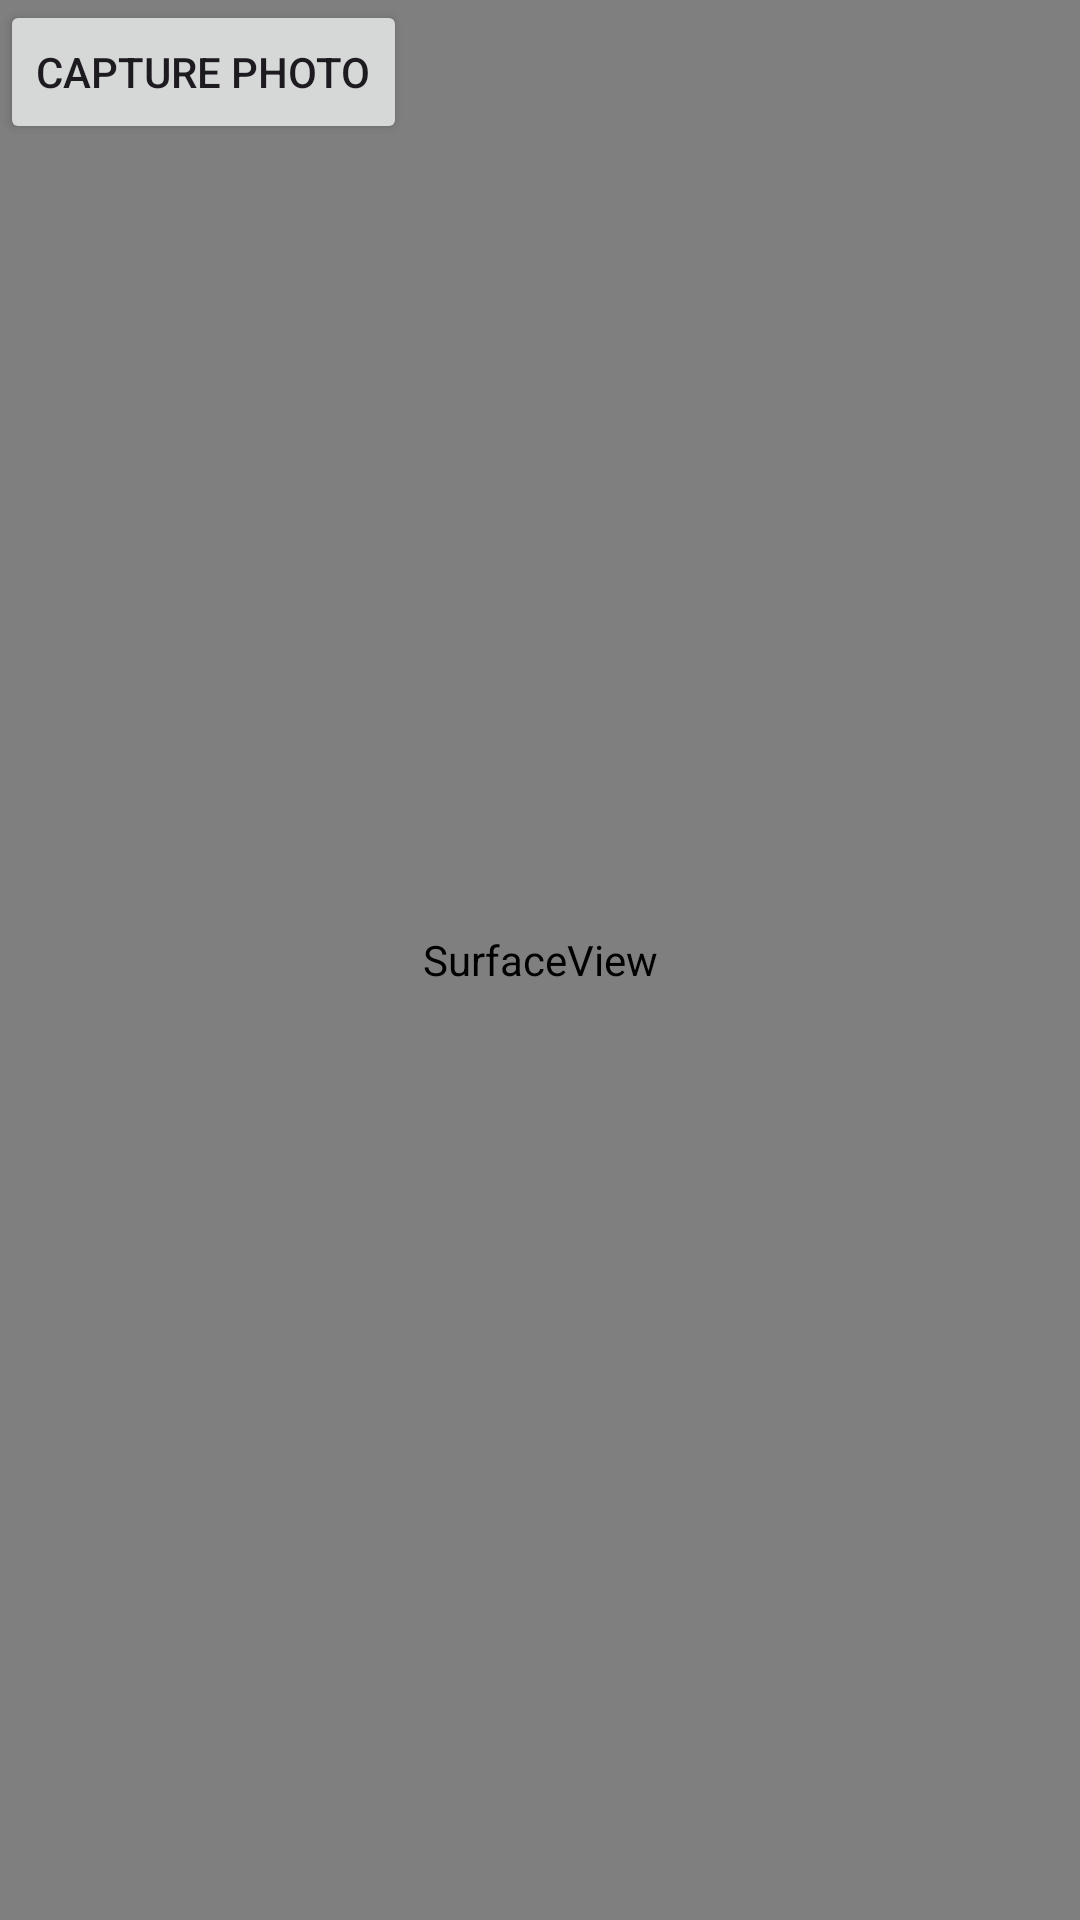

Here is an Android app screen rendered from its layout file. Give the layout XML and the strings, colors and styles it references.
<!-- AndroidManifest.xml: application theme Theme.Galerie -->
<!-- res/layout/activity_camera.xml -->
<?xml version="1.0" encoding="utf-8"?>
<RelativeLayout xmlns:android="http://schemas.android.com/apk/res/android"
    android:layout_width="match_parent"
    android:layout_height="match_parent"
    android:gravity="center">

    <Button
        android:id="@+id/btn_capture"
        android:layout_width="wrap_content"
        android:layout_height="wrap_content"
        android:text="Capture Photo"
        android:onClick="capturePhoto" />

    <SurfaceView
        android:id="@+id/surface_view"
        android:layout_width="match_parent"
        android:layout_height="match_parent" />

</RelativeLayout>
<!-- resources referenced by this layout -->
<resources>
  <style name="Theme.Galerie" parent="Base.Theme.Galerie" />
  <style name="Base.Theme.Galerie" parent="Theme.Material3.DayNight.NoActionBar">
          
          
      </style>
</resources>
